10-way image classification set "splits" from GitHub (adityamathur06/SentryGlide); label vocabulary: body tissue or organ, gauze, glass equipment packaging, metal equipment packaging, organic waste, paper equipment packaging, plastic equipment packaging, syringe, syringe needle, tweezers.

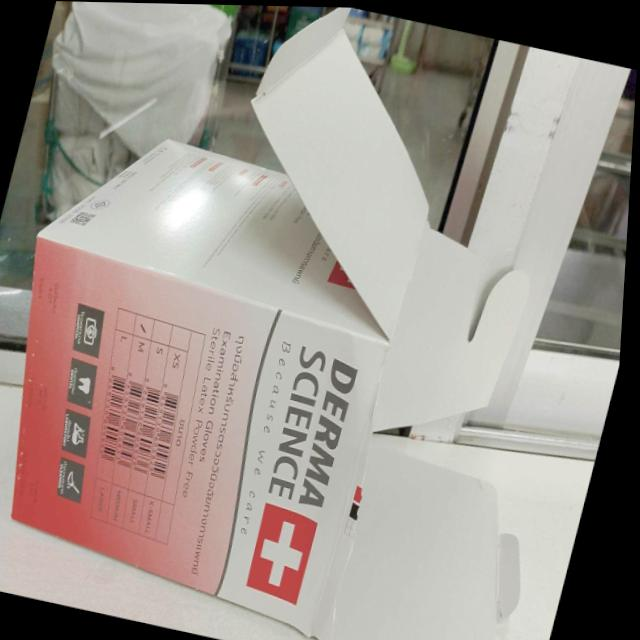
Label: paper equipment packaging

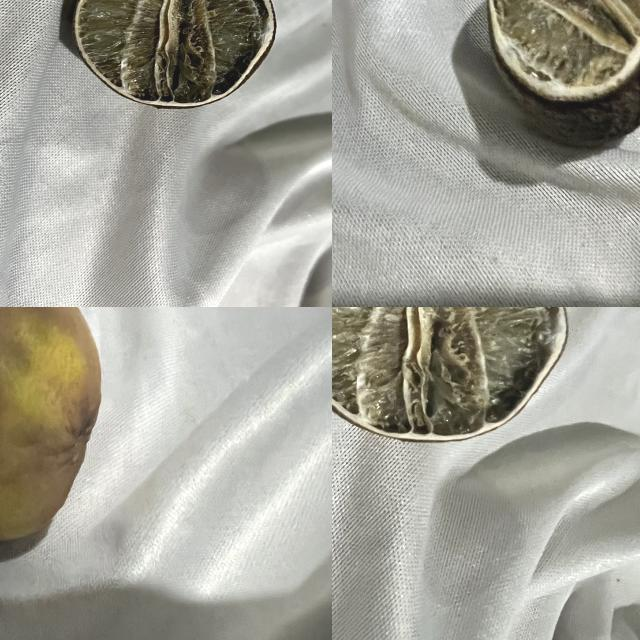
Label: organic waste

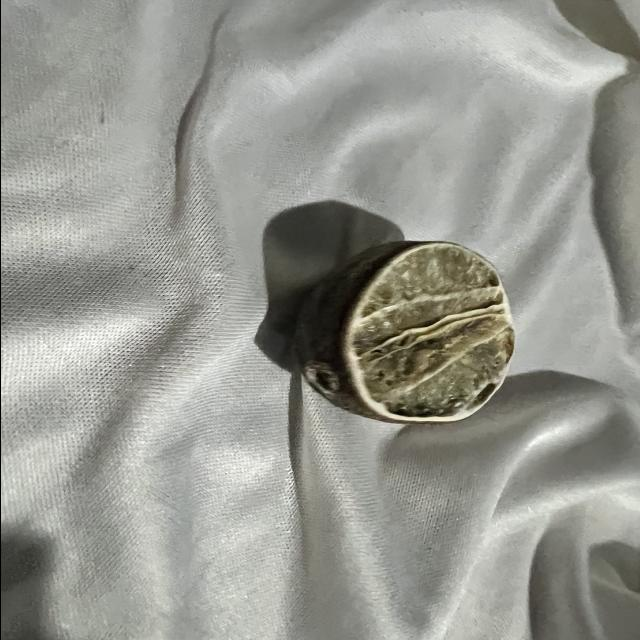
Label: organic waste

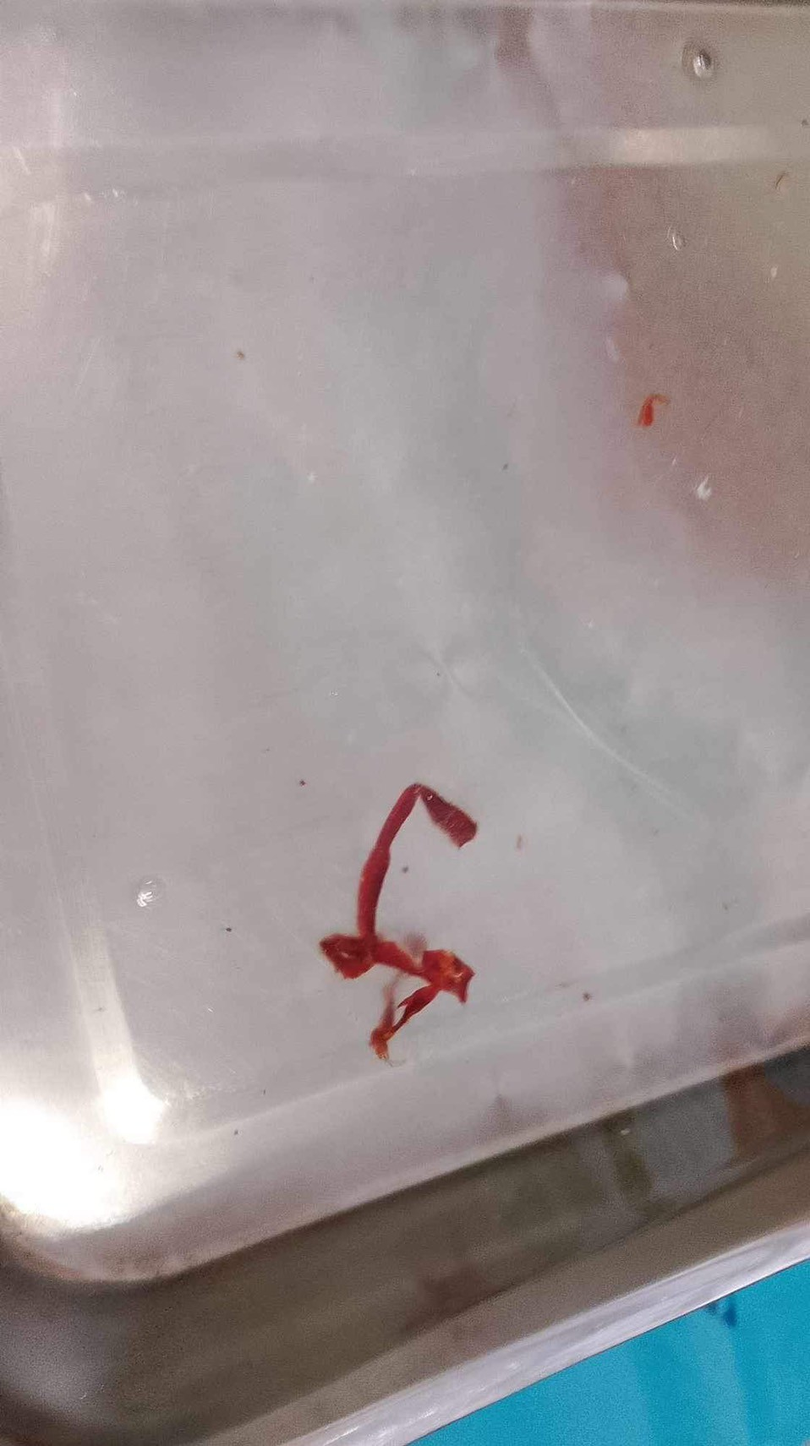
Label: body tissue or organ

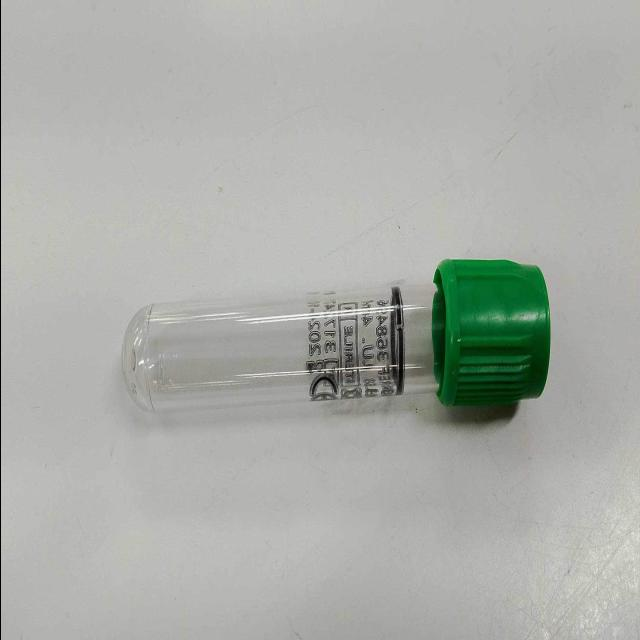
Label: glass equipment packaging

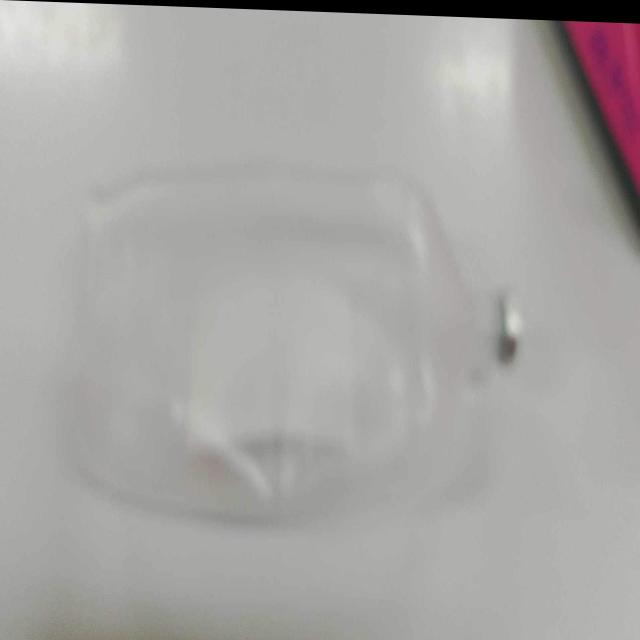
Label: plastic equipment packaging
